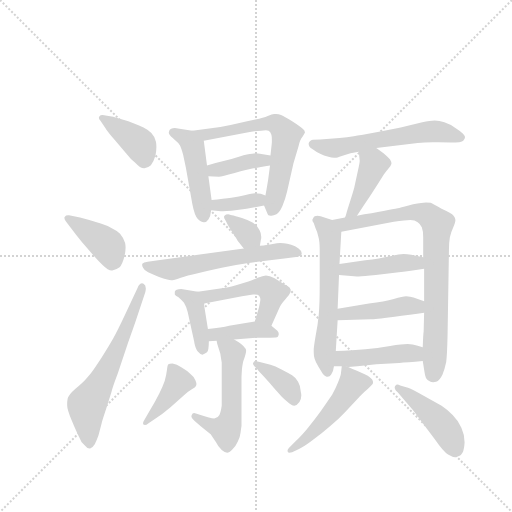
t = 0.00 s
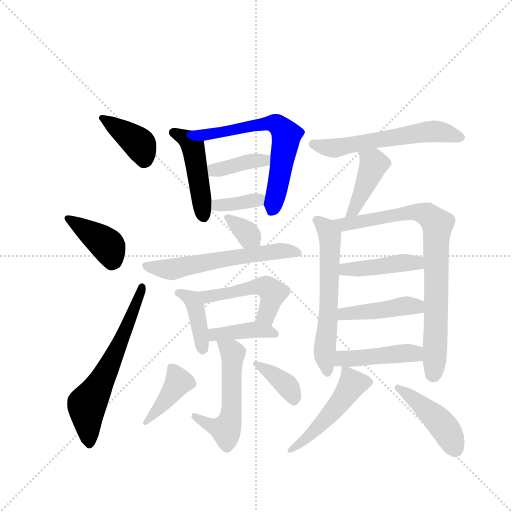
t = 3.07 s
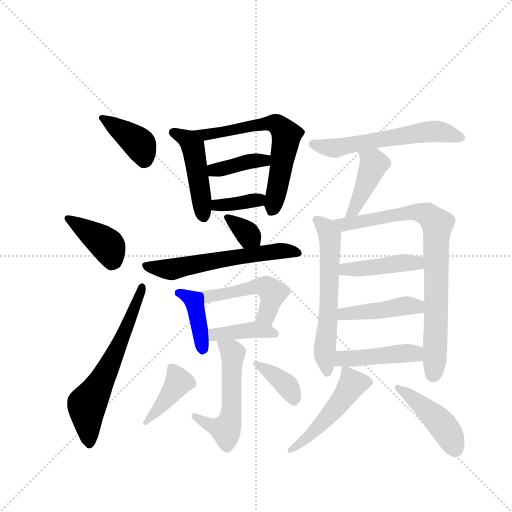
t = 6.13 s
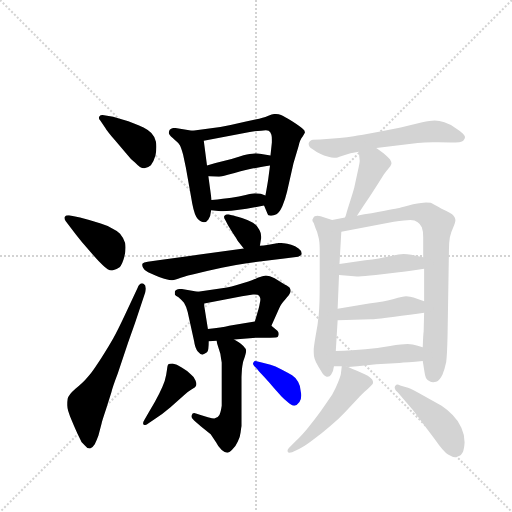
t = 9.20 s
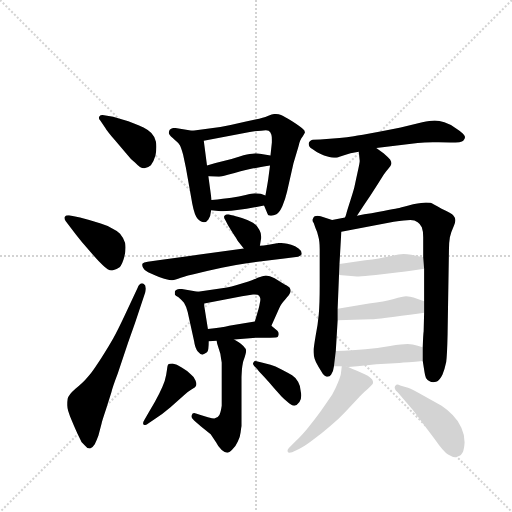
t = 12.27 s
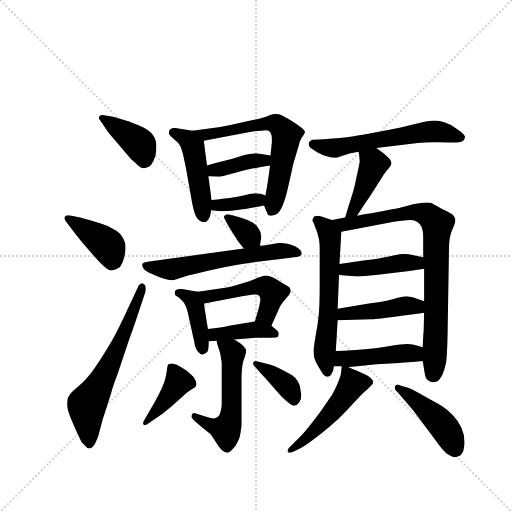
t = 15.33 s

The animated SVG that drew these frames (rendered in a browser with its animation timeline set to each time). Animation: 24 CSS @keyframes rules; one cycle of 15.33 s.

<svg version="1.1" viewBox="0 0 1024 1024" xmlns="http://www.w3.org/2000/svg">
  <g stroke="lightgray" stroke-dasharray="1,1" stroke-width="1" transform="scale(4, 4)">
    <line x1="0" y1="0" x2="256" y2="256"></line>
    <line x1="256" y1="0" x2="0" y2="256"></line>
    <line x1="128" y1="0" x2="128" y2="256"></line>
    <line x1="0" y1="128" x2="256" y2="128"></line>
  </g>
  <g transform="scale(0.92, -0.92) translate(60, -900)">
    <style type="text/css">
      
        @keyframes keyframes0 {
          from {
            stroke: blue;
            stroke-dashoffset: 394;
            stroke-width: 128;
          }
          56% {
            animation-timing-function: step-end;
            stroke: blue;
            stroke-dashoffset: 0;
            stroke-width: 128;
          }
          to {
            stroke: black;
            stroke-width: 1024;
          }
        }
        #make-me-a-hanzi-animation-0 {
          animation: keyframes0 0.5706380208333334s both;
          animation-delay: 0s;
          animation-timing-function: linear;
        }
      
        @keyframes keyframes1 {
          from {
            stroke: blue;
            stroke-dashoffset: 400;
            stroke-width: 128;
          }
          57% {
            animation-timing-function: step-end;
            stroke: blue;
            stroke-dashoffset: 0;
            stroke-width: 128;
          }
          to {
            stroke: black;
            stroke-width: 1024;
          }
        }
        #make-me-a-hanzi-animation-1 {
          animation: keyframes1 0.5755208333333334s both;
          animation-delay: 0.5706380208333334s;
          animation-timing-function: linear;
        }
      
        @keyframes keyframes2 {
          from {
            stroke: blue;
            stroke-dashoffset: 622;
            stroke-width: 128;
          }
          67% {
            animation-timing-function: step-end;
            stroke: blue;
            stroke-dashoffset: 0;
            stroke-width: 128;
          }
          to {
            stroke: black;
            stroke-width: 1024;
          }
        }
        #make-me-a-hanzi-animation-2 {
          animation: keyframes2 0.7561848958333334s both;
          animation-delay: 1.1461588541666667s;
          animation-timing-function: linear;
        }
      
        @keyframes keyframes3 {
          from {
            stroke: blue;
            stroke-dashoffset: 466;
            stroke-width: 128;
          }
          60% {
            animation-timing-function: step-end;
            stroke: blue;
            stroke-dashoffset: 0;
            stroke-width: 128;
          }
          to {
            stroke: black;
            stroke-width: 1024;
          }
        }
        #make-me-a-hanzi-animation-3 {
          animation: keyframes3 0.6292317708333334s both;
          animation-delay: 1.90234375s;
          animation-timing-function: linear;
        }
      
        @keyframes keyframes4 {
          from {
            stroke: blue;
            stroke-dashoffset: 636;
            stroke-width: 128;
          }
          67% {
            animation-timing-function: step-end;
            stroke: blue;
            stroke-dashoffset: 0;
            stroke-width: 128;
          }
          to {
            stroke: black;
            stroke-width: 1024;
          }
        }
        #make-me-a-hanzi-animation-4 {
          animation: keyframes4 0.767578125s both;
          animation-delay: 2.5315755208333335s;
          animation-timing-function: linear;
        }
      
        @keyframes keyframes5 {
          from {
            stroke: blue;
            stroke-dashoffset: 383;
            stroke-width: 128;
          }
          55% {
            animation-timing-function: step-end;
            stroke: blue;
            stroke-dashoffset: 0;
            stroke-width: 128;
          }
          to {
            stroke: black;
            stroke-width: 1024;
          }
        }
        #make-me-a-hanzi-animation-5 {
          animation: keyframes5 0.5616861979166666s both;
          animation-delay: 3.2991536458333335s;
          animation-timing-function: linear;
        }
      
        @keyframes keyframes6 {
          from {
            stroke: blue;
            stroke-dashoffset: 365;
            stroke-width: 128;
          }
          54% {
            animation-timing-function: step-end;
            stroke: blue;
            stroke-dashoffset: 0;
            stroke-width: 128;
          }
          to {
            stroke: black;
            stroke-width: 1024;
          }
        }
        #make-me-a-hanzi-animation-6 {
          animation: keyframes6 0.5470377604166666s both;
          animation-delay: 3.86083984375s;
          animation-timing-function: linear;
        }
      
        @keyframes keyframes7 {
          from {
            stroke: blue;
            stroke-dashoffset: 340;
            stroke-width: 128;
          }
          53% {
            animation-timing-function: step-end;
            stroke: blue;
            stroke-dashoffset: 0;
            stroke-width: 128;
          }
          to {
            stroke: black;
            stroke-width: 1024;
          }
        }
        #make-me-a-hanzi-animation-7 {
          animation: keyframes7 0.5266927083333334s both;
          animation-delay: 4.407877604166667s;
          animation-timing-function: linear;
        }
      
        @keyframes keyframes8 {
          from {
            stroke: blue;
            stroke-dashoffset: 591;
            stroke-width: 128;
          }
          66% {
            animation-timing-function: step-end;
            stroke: blue;
            stroke-dashoffset: 0;
            stroke-width: 128;
          }
          to {
            stroke: black;
            stroke-width: 1024;
          }
        }
        #make-me-a-hanzi-animation-8 {
          animation: keyframes8 0.73095703125s both;
          animation-delay: 4.9345703125s;
          animation-timing-function: linear;
        }
      
        @keyframes keyframes9 {
          from {
            stroke: blue;
            stroke-dashoffset: 402;
            stroke-width: 128;
          }
          57% {
            animation-timing-function: step-end;
            stroke: blue;
            stroke-dashoffset: 0;
            stroke-width: 128;
          }
          to {
            stroke: black;
            stroke-width: 1024;
          }
        }
        #make-me-a-hanzi-animation-9 {
          animation: keyframes9 0.5771484375s both;
          animation-delay: 5.66552734375s;
          animation-timing-function: linear;
        }
      
        @keyframes keyframes10 {
          from {
            stroke: blue;
            stroke-dashoffset: 487;
            stroke-width: 128;
          }
          61% {
            animation-timing-function: step-end;
            stroke: blue;
            stroke-dashoffset: 0;
            stroke-width: 128;
          }
          to {
            stroke: black;
            stroke-width: 1024;
          }
        }
        #make-me-a-hanzi-animation-10 {
          animation: keyframes10 0.6463216145833334s both;
          animation-delay: 6.24267578125s;
          animation-timing-function: linear;
        }
      
        @keyframes keyframes11 {
          from {
            stroke: blue;
            stroke-dashoffset: 402;
            stroke-width: 128;
          }
          57% {
            animation-timing-function: step-end;
            stroke: blue;
            stroke-dashoffset: 0;
            stroke-width: 128;
          }
          to {
            stroke: black;
            stroke-width: 1024;
          }
        }
        #make-me-a-hanzi-animation-11 {
          animation: keyframes11 0.5771484375s both;
          animation-delay: 6.888997395833333s;
          animation-timing-function: linear;
        }
      
        @keyframes keyframes12 {
          from {
            stroke: blue;
            stroke-dashoffset: 535;
            stroke-width: 128;
          }
          64% {
            animation-timing-function: step-end;
            stroke: blue;
            stroke-dashoffset: 0;
            stroke-width: 128;
          }
          to {
            stroke: black;
            stroke-width: 1024;
          }
        }
        #make-me-a-hanzi-animation-12 {
          animation: keyframes12 0.6853841145833334s both;
          animation-delay: 7.466145833333333s;
          animation-timing-function: linear;
        }
      
        @keyframes keyframes13 {
          from {
            stroke: blue;
            stroke-dashoffset: 404;
            stroke-width: 128;
          }
          57% {
            animation-timing-function: step-end;
            stroke: blue;
            stroke-dashoffset: 0;
            stroke-width: 128;
          }
          to {
            stroke: black;
            stroke-width: 1024;
          }
        }
        #make-me-a-hanzi-animation-13 {
          animation: keyframes13 0.5787760416666666s both;
          animation-delay: 8.151529947916666s;
          animation-timing-function: linear;
        }
      
        @keyframes keyframes14 {
          from {
            stroke: blue;
            stroke-dashoffset: 375;
            stroke-width: 128;
          }
          55% {
            animation-timing-function: step-end;
            stroke: blue;
            stroke-dashoffset: 0;
            stroke-width: 128;
          }
          to {
            stroke: black;
            stroke-width: 1024;
          }
        }
        #make-me-a-hanzi-animation-14 {
          animation: keyframes14 0.55517578125s both;
          animation-delay: 8.730305989583332s;
          animation-timing-function: linear;
        }
      
        @keyframes keyframes15 {
          from {
            stroke: blue;
            stroke-dashoffset: 584;
            stroke-width: 128;
          }
          66% {
            animation-timing-function: step-end;
            stroke: blue;
            stroke-dashoffset: 0;
            stroke-width: 128;
          }
          to {
            stroke: black;
            stroke-width: 1024;
          }
        }
        #make-me-a-hanzi-animation-15 {
          animation: keyframes15 0.7252604166666666s both;
          animation-delay: 9.285481770833332s;
          animation-timing-function: linear;
        }
      
        @keyframes keyframes16 {
          from {
            stroke: blue;
            stroke-dashoffset: 416;
            stroke-width: 128;
          }
          58% {
            animation-timing-function: step-end;
            stroke: blue;
            stroke-dashoffset: 0;
            stroke-width: 128;
          }
          to {
            stroke: black;
            stroke-width: 1024;
          }
        }
        #make-me-a-hanzi-animation-16 {
          animation: keyframes16 0.5885416666666666s both;
          animation-delay: 10.010742187499998s;
          animation-timing-function: linear;
        }
      
        @keyframes keyframes17 {
          from {
            stroke: blue;
            stroke-dashoffset: 600;
            stroke-width: 128;
          }
          66% {
            animation-timing-function: step-end;
            stroke: blue;
            stroke-dashoffset: 0;
            stroke-width: 128;
          }
          to {
            stroke: black;
            stroke-width: 1024;
          }
        }
        #make-me-a-hanzi-animation-17 {
          animation: keyframes17 0.73828125s both;
          animation-delay: 10.599283854166664s;
          animation-timing-function: linear;
        }
      
        @keyframes keyframes18 {
          from {
            stroke: blue;
            stroke-dashoffset: 818;
            stroke-width: 128;
          }
          73% {
            animation-timing-function: step-end;
            stroke: blue;
            stroke-dashoffset: 0;
            stroke-width: 128;
          }
          to {
            stroke: black;
            stroke-width: 1024;
          }
        }
        #make-me-a-hanzi-animation-18 {
          animation: keyframes18 0.9156901041666666s both;
          animation-delay: 11.337565104166664s;
          animation-timing-function: linear;
        }
      
        @keyframes keyframes19 {
          from {
            stroke: blue;
            stroke-dashoffset: 430;
            stroke-width: 128;
          }
          58% {
            animation-timing-function: step-end;
            stroke: blue;
            stroke-dashoffset: 0;
            stroke-width: 128;
          }
          to {
            stroke: black;
            stroke-width: 1024;
          }
        }
        #make-me-a-hanzi-animation-19 {
          animation: keyframes19 0.5999348958333334s both;
          animation-delay: 12.25325520833333s;
          animation-timing-function: linear;
        }
      
        @keyframes keyframes20 {
          from {
            stroke: blue;
            stroke-dashoffset: 438;
            stroke-width: 128;
          }
          59% {
            animation-timing-function: step-end;
            stroke: blue;
            stroke-dashoffset: 0;
            stroke-width: 128;
          }
          to {
            stroke: black;
            stroke-width: 1024;
          }
        }
        #make-me-a-hanzi-animation-20 {
          animation: keyframes20 0.6064453125s both;
          animation-delay: 12.853190104166664s;
          animation-timing-function: linear;
        }
      
        @keyframes keyframes21 {
          from {
            stroke: blue;
            stroke-dashoffset: 443;
            stroke-width: 128;
          }
          59% {
            animation-timing-function: step-end;
            stroke: blue;
            stroke-dashoffset: 0;
            stroke-width: 128;
          }
          to {
            stroke: black;
            stroke-width: 1024;
          }
        }
        #make-me-a-hanzi-animation-21 {
          animation: keyframes21 0.6105143229166666s both;
          animation-delay: 13.459635416666664s;
          animation-timing-function: linear;
        }
      
        @keyframes keyframes22 {
          from {
            stroke: blue;
            stroke-dashoffset: 494;
            stroke-width: 128;
          }
          62% {
            animation-timing-function: step-end;
            stroke: blue;
            stroke-dashoffset: 0;
            stroke-width: 128;
          }
          to {
            stroke: black;
            stroke-width: 1024;
          }
        }
        #make-me-a-hanzi-animation-22 {
          animation: keyframes22 0.6520182291666666s both;
          animation-delay: 14.07014973958333s;
          animation-timing-function: linear;
        }
      
        @keyframes keyframes23 {
          from {
            stroke: blue;
            stroke-dashoffset: 444;
            stroke-width: 128;
          }
          59% {
            animation-timing-function: step-end;
            stroke: blue;
            stroke-dashoffset: 0;
            stroke-width: 128;
          }
          to {
            stroke: black;
            stroke-width: 1024;
          }
        }
        #make-me-a-hanzi-animation-23 {
          animation: keyframes23 0.611328125s both;
          animation-delay: 14.722167968749996s;
          animation-timing-function: linear;
        }
      
    </style>
    
      <path d="M 169 622 Q 173 615 190 595 L 214 567 Q 224 554 234 546 Q 245 534 253 534 L 254 534 Q 261 535 268 541 Q 274 548 278 562 Q 280 572 280 581 Q 280 587 279 592 Q 276 604 269 611 Q 262 618 252 623 Q 241 628 230 632 Q 220 636 206 640 L 186 646 L 163 650 Q 158 650 156 647 Q 155 646 155 644 Q 155 641 158 638 L 169 622 Z" fill="lightgray"></path>
    
      <path d="M 95 403 Q 106 388 118 374 L 142 346 Q 156 330 163 324 Q 175 312 183 312 L 184 312 Q 192 313 200 319 Q 206 326 210 341 Q 213 352 213 362 Q 213 367 212 372 Q 208 384 201 392 Q 194 399 183 404 Q 172 410 159 414 L 134 422 L 114 427 L 90 432 L 88 432 Q 83 432 81 429 Q 80 428 80 426 Q 80 423 83 419 L 95 403 Z" fill="lightgray"></path>
    
      <path d="M 211 214 Q 196 182 186 164 Q 176 146 161 123 Q 146 100 138 89 Q 130 79 125 74 Q 120 68 104 55 Q 89 42 87 33 Q 86 28 86 19 Q 86 9 96 -14 Q 106 -38 112 -50 Q 116 -62 124 -68 Q 129 -75 135 -75 L 136 -75 Q 141 -74 146 -66 Q 150 -58 154 -47 L 161 -20 Q 161 -18 171 12 L 182 47 Q 185 59 196 88 L 218 154 Q 231 190 235 202 L 256 265 Q 257 270 257 273 Q 257 280 252 283 Q 250 284 249 284 Q 243 284 239 274 L 211 214 Z" fill="lightgray"></path>
    
      <path d="M 358 616 L 320 622 Q 316 622 312 620 Q 308 618 308 616 Q 307 614 307 612 Q 307 610 308 608 Q 310 604 319 597 Q 328 590 331 584 Q 334 578 338 564 L 344 536 L 358 457 Q 363 431 370 424 Q 378 417 383 417 L 384 417 Q 389 417 393 423 Q 398 430 399 443 L 400 465 L 393 517 L 390 540 L 383 594 C 381 612 381 612 358 616 Z" fill="lightgray"></path>
    
      <path d="M 514 453 L 522 434 Q 522 431 528 431 L 530 431 Q 535 431 541 434 Q 548 438 554 452 Q 560 466 564 483 L 578 545 L 589 582 Q 592 596 598 603 Q 602 610 603 612 Q 603 616 598 620 Q 593 625 576 636 Q 559 646 551 650 Q 546 652 540 652 L 536 652 Q 532 652 522 648 Q 513 644 495 640 Q 478 636 458 632 Q 438 627 419 624 L 358 616 C 328 612 354 588 383 594 L 483 613 Q 496 616 508 616 Q 514 617 518 617 Q 522 617 524 616 Q 528 614 530 607 Q 531 603 531 597 L 531 590 L 528 562 L 527 540 L 523 510 Q 522 503 517 475 C 513 455 513 455 514 453 Z" fill="lightgray"></path>
    
      <path d="M 528 562 L 505 566 Q 501 567 496 567 Q 492 567 488 566 Q 479 566 461 560 Q 443 554 426 550 Q 408 546 390 540 C 361 531 363 518 393 517 L 416 516 Q 422 516 450 524 Q 478 531 491 534 Q 504 536 527 540 C 557 545 558 557 528 562 Z" fill="lightgray"></path>
    
      <path d="M 399 443 L 420 441 L 425 441 Q 431 441 443 442 L 476 446 L 514 453 C 544 458 545 464 517 475 L 507 479 Q 503 480 494 480 Q 488 480 474 476 Q 460 473 443 470 Q 427 468 400 465 C 370 462 369 446 399 443 Z" fill="lightgray"></path>
    
      <path d="M 505 366 L 507 378 Q 508 381 508 385 Q 508 393 504 400 Q 499 410 490 416 Q 481 421 466 426 Q 450 431 444 432 L 436 434 Q 431 434 428 431 Q 427 430 427 428 Q 427 425 430 421 L 436 410 L 447 392 Q 454 382 457 376 L 470 360 C 489 337 500 336 505 366 Z" fill="lightgray"></path>
    
      <path d="M 470 360 L 458 358 L 332 341 L 284 334 L 261 331 Q 252 330 250 327 Q 249 326 249 324 Q 249 322 251 318 Q 253 313 262 308 L 278 301 Q 284 298 297 294 Q 307 291 312 291 L 315 291 Q 320 291 333 296 Q 346 301 370 306 Q 394 312 422 318 Q 448 324 500 331 L 558 338 L 588 342 Q 596 344 596 349 Q 596 355 589 360 Q 582 366 573 368 Q 564 370 557 371 Q 553 372 549 372 Q 545 372 542 371 L 524 368 Q 512 366 505 366 L 470 360 Z" fill="lightgray"></path>
    
      <path d="M 370 266 L 334 272 Q 328 272 324 270 Q 320 268 320 266 L 320 260 Q 321 258 328 254 Q 334 249 340 242 Q 345 234 348 222 L 362 158 Q 364 143 370 136 Q 376 129 380 129 Q 384 130 390 134 Q 394 138 394 158 L 392 185 L 384 235 L 384 240 C 384 264 384 264 370 266 Z" fill="lightgray"></path>
    
      <path d="M 530 192 L 547 230 Q 550 238 560 249 Q 570 260 571 264 Q 572 266 572 268 Q 572 270 571 272 Q 570 276 558 282 L 537 295 Q 526 301 518 301 Q 512 300 500 296 Q 488 290 480 288 L 453 280 Q 432 274 426 274 L 370 266 C 340 262 355 234 384 240 L 466 256 L 490 260 L 494 260 Q 497 260 500 259 Q 504 257 505 254 Q 506 252 506 249 Q 506 246 505 242 Q 504 236 502 228 L 494 201 C 485 172 518 165 530 192 Z" fill="lightgray"></path>
    
      <path d="M 449 162 L 497 166 L 528 166 Q 542 166 544 168 Q 546 172 546 174 Q 546 178 543 181 L 530 192 C 516 204 516 204 494 201 L 474 198 L 438 192 Q 422 188 392 185 C 362 182 364 156 394 158 L 411 159 L 449 162 Z" fill="lightgray"></path>
    
      <path d="M 411 159 L 412 153 L 419 131 Q 420 124 422 112 L 422 18 Q 420 4 417 -2 Q 414 -8 406 -10 Q 402 -10 392 -7 L 376 -2 L 366 1 Q 364 2 362 2 Q 358 2 357 -2 Q 356 -4 356 -5 Q 356 -10 362 -14 L 377 -27 L 398 -44 L 410 -62 Q 414 -71 422 -78 Q 429 -84 434 -84 Q 438 -84 445 -77 Q 453 -70 457 -60 Q 462 -50 463 -40 Q 464 -32 465 -26 L 465 80 Q 465 82 466 98 Q 468 114 470 118 Q 475 132 475 137 L 475 138 Q 475 142 469 148 Q 463 154 459 156 Q 455 158 449 162 C 423 178 404 188 411 159 Z" fill="lightgray"></path>
    
      <path d="M 275 -12 Q 294 0 310 14 L 340 41 Q 350 50 357 54 Q 365 58 366 61 Q 367 63 367 65 Q 367 68 365 73 Q 362 81 354 87 Q 347 94 335 101 Q 324 109 315 110 Q 308 110 306 108 Q 304 106 303 96 Q 302 86 298 72 Q 293 58 286 44 Q 278 28 266 8 L 255 -11 Q 251 -17 251 -21 Q 251 -22 252 -23 Q 253 -24 255 -24 Q 258 -24 263 -20 L 275 -12 Z" fill="lightgray"></path>
    
      <path d="M 499 98 Q 502 94 514 81 Q 526 68 536 56 L 552 38 Q 558 32 564 27 Q 573 18 580 18 Q 586 19 591 26 Q 595 32 595 40 Q 595 44 594 48 Q 593 62 588 70 Q 584 78 575 84 Q 566 90 552 97 Q 538 104 528 107 L 509 112 L 500 114 Q 498 115 496 115 Q 492 115 491 112 Q 490 111 490 109 Q 490 107 493 104 L 499 98 Z" fill="lightgray"></path>
    
      <path d="M 758 578 L 848 589 Q 862 591 881 591 L 894 591 L 919 590 Q 944 590 947 594 Q 951 598 951 602 Q 950 606 946 610 Q 941 615 930 622 Q 918 630 906 634 Q 895 638 885 638 Q 875 638 858 634 L 811 623 Q 798 620 761 613 Q 723 606 709 604 Q 695 602 678 600 L 636 597 L 620 596 Q 612 594 611 588 L 611 587 Q 611 581 619 576 Q 628 569 636 566 Q 644 562 654 559 Q 661 557 666 557 L 669 557 Q 672 557 683 561 Q 694 565 702 567 Q 711 568 720 570 L 758 578 Z" fill="lightgray"></path>
    
      <path d="M 716 431 L 731 454 L 746 476 L 760 498 L 774 520 Q 779 527 785 534 Q 790 540 791 544 Q 791 548 788 553 Q 784 558 778 563 Q 772 568 758 578 C 734 596 717 600 720 570 L 722 550 Q 722 546 717 524 Q 712 501 711 496 Q 710 490 702 465 Q 694 440 693 436 Q 692 432 690 427 C 680 399 700 406 716 431 Z" fill="lightgray"></path>
    
      <path d="M 662 422 L 637 430 Q 633 431 630 431 Q 627 431 624 430 Q 621 428 620 424 Q 619 423 619 422 Q 619 419 622 415 L 626 404 Q 630 396 632 386 Q 635 376 635 358 L 635 279 Q 635 240 633 217 Q 631 194 626 169 Q 622 145 622 140 L 622 134 Q 622 126 624 120 Q 626 113 632 103 Q 638 93 642 87 Q 646 82 650 81 L 652 81 Q 657 81 660 86 Q 665 94 666 104 L 670 137 L 674 204 L 674 229 L 677 302 L 678 326 L 682 396 C 683 415 683 415 662 422 Z" fill="lightgray"></path>
    
      <path d="M 690 427 L 662 422 C 632 417 653 390 682 396 L 796 418 Q 822 422 832 422 Q 842 422 848 417 Q 854 413 857 406 Q 860 398 860 384 L 860 341 L 862 316 L 862 245 L 862 220 L 861 180 Q 860 174 859 145 L 859 115 L 863 90 Q 864 83 866 78 Q 869 73 874 71 Q 877 69 882 69 Q 885 69 888 70 Q 896 73 902 86 Q 907 98 910 113 Q 912 128 913 173 L 916 358 Q 916 372 918 384 Q 921 397 925 405 Q 930 416 930 421 L 930 422 Q 930 426 926 431 Q 922 436 900 446 Q 879 458 876 459 Q 872 460 866 460 Q 859 460 838 456 Q 817 450 808 448 Q 798 446 732 434 L 716 431 L 690 427 Z" fill="lightgray"></path>
    
      <path d="M 677 302 L 716 299 L 720 299 Q 730 299 757 302 L 807 308 Q 824 310 862 316 C 892 321 889 335 860 341 L 834 346 Q 825 348 817 348 Q 808 348 788 343 Q 766 338 734 334 L 678 326 C 648 322 647 304 677 302 Z" fill="lightgray"></path>
    
      <path d="M 674 204 L 746 206 Q 754 206 794 211 Q 834 216 862 220 C 892 224 890 235 862 245 L 839 253 Q 832 255 823 256 Q 816 256 796 250 Q 776 244 742 240 L 674 229 C 644 224 644 203 674 204 Z" fill="lightgray"></path>
    
      <path d="M 666 104 L 683 104 L 697 102 L 717 104 L 758 108 L 808 111 Q 824 112 859 115 C 889 118 888 136 859 145 L 846 149 Q 838 151 826 152 Q 815 152 788 148 Q 760 143 734 141 Q 708 139 670 137 C 640 135 636 104 666 104 Z" fill="lightgray"></path>
    
      <path d="M 683 104 L 681 87 Q 680 82 675 69 Q 670 56 662 42 L 638 7 Q 622 -15 611 -28 Q 600 -42 582 -60 L 568 -74 Q 565 -77 565 -80 Q 565 -81 566 -83 Q 567 -84 569 -84 Q 572 -84 575 -83 L 590 -76 Q 603 -70 622 -55 Q 642 -40 658 -26 Q 675 -12 690 4 L 722 38 Q 731 48 740 55 Q 748 62 750 65 Q 751 67 751 69 Q 751 71 749 75 Q 746 80 734 86 L 716 94 Q 709 96 697 102 C 684 108 684 108 683 104 Z" fill="lightgray"></path>
    
      <path d="M 886 -56 Q 904 -82 914 -88 Q 924 -94 930 -94 Q 936 -93 939 -91 Q 942 -90 946 -83 Q 949 -77 950 -62 Q 950 -45 943 -30 Q 937 -15 924 -2 Q 912 10 900 18 L 862 39 Q 836 54 827 57 L 810 62 Q 806 64 804 64 Q 801 64 800 62 Q 798 60 798 58 Q 798 56 799 54 Q 800 51 804 48 L 838 8 L 886 -56 Z" fill="lightgray"></path>
    
    
      <clipPath id="make-me-a-hanzi-clip-0">
        <path d="M 169 622 Q 173 615 190 595 L 214 567 Q 224 554 234 546 Q 245 534 253 534 L 254 534 Q 261 535 268 541 Q 274 548 278 562 Q 280 572 280 581 Q 280 587 279 592 Q 276 604 269 611 Q 262 618 252 623 Q 241 628 230 632 Q 220 636 206 640 L 186 646 L 163 650 Q 158 650 156 647 Q 155 646 155 644 Q 155 641 158 638 L 169 622 Z"></path>
      </clipPath>
      <path clip-path="url(#make-me-a-hanzi-clip-0)" d="M 162 644 L 243 588 L 254 550" fill="none" id="make-me-a-hanzi-animation-0" stroke-dasharray="266 532" stroke-linecap="round"></path>
    
      <clipPath id="make-me-a-hanzi-clip-1">
        <path d="M 95 403 Q 106 388 118 374 L 142 346 Q 156 330 163 324 Q 175 312 183 312 L 184 312 Q 192 313 200 319 Q 206 326 210 341 Q 213 352 213 362 Q 213 367 212 372 Q 208 384 201 392 Q 194 399 183 404 Q 172 410 159 414 L 134 422 L 114 427 L 90 432 L 88 432 Q 83 432 81 429 Q 80 428 80 426 Q 80 423 83 419 L 95 403 Z"></path>
      </clipPath>
      <path clip-path="url(#make-me-a-hanzi-clip-1)" d="M 87 425 L 170 369 L 178 359 L 184 329" fill="none" id="make-me-a-hanzi-animation-1" stroke-dasharray="272 544" stroke-linecap="round"></path>
    
      <clipPath id="make-me-a-hanzi-clip-2">
        <path d="M 211 214 Q 196 182 186 164 Q 176 146 161 123 Q 146 100 138 89 Q 130 79 125 74 Q 120 68 104 55 Q 89 42 87 33 Q 86 28 86 19 Q 86 9 96 -14 Q 106 -38 112 -50 Q 116 -62 124 -68 Q 129 -75 135 -75 L 136 -75 Q 141 -74 146 -66 Q 150 -58 154 -47 L 161 -20 Q 161 -18 171 12 L 182 47 Q 185 59 196 88 L 218 154 Q 231 190 235 202 L 256 265 Q 257 270 257 273 Q 257 280 252 283 Q 250 284 249 284 Q 243 284 239 274 L 211 214 Z"></path>
      </clipPath>
      <path clip-path="url(#make-me-a-hanzi-clip-2)" d="M 136 -64 L 129 16 L 207 167 L 248 275" fill="none" id="make-me-a-hanzi-animation-2" stroke-dasharray="494 988" stroke-linecap="round"></path>
    
      <clipPath id="make-me-a-hanzi-clip-3">
        <path d="M 358 616 L 320 622 Q 316 622 312 620 Q 308 618 308 616 Q 307 614 307 612 Q 307 610 308 608 Q 310 604 319 597 Q 328 590 331 584 Q 334 578 338 564 L 344 536 L 358 457 Q 363 431 370 424 Q 378 417 383 417 L 384 417 Q 389 417 393 423 Q 398 430 399 443 L 400 465 L 393 517 L 390 540 L 383 594 C 381 612 381 612 358 616 Z"></path>
      </clipPath>
      <path clip-path="url(#make-me-a-hanzi-clip-3)" d="M 316 612 L 348 597 L 359 581 L 384 428" fill="none" id="make-me-a-hanzi-animation-3" stroke-dasharray="338 676" stroke-linecap="round"></path>
    
      <clipPath id="make-me-a-hanzi-clip-4">
        <path d="M 514 453 L 522 434 Q 522 431 528 431 L 530 431 Q 535 431 541 434 Q 548 438 554 452 Q 560 466 564 483 L 578 545 L 589 582 Q 592 596 598 603 Q 602 610 603 612 Q 603 616 598 620 Q 593 625 576 636 Q 559 646 551 650 Q 546 652 540 652 L 536 652 Q 532 652 522 648 Q 513 644 495 640 Q 478 636 458 632 Q 438 627 419 624 L 358 616 C 328 612 354 588 383 594 L 483 613 Q 496 616 508 616 Q 514 617 518 617 Q 522 617 524 616 Q 528 614 530 607 Q 531 603 531 597 L 531 590 L 528 562 L 527 540 L 523 510 Q 522 503 517 475 C 513 455 513 455 514 453 Z"></path>
      </clipPath>
      <path clip-path="url(#make-me-a-hanzi-clip-4)" d="M 366 616 L 388 607 L 534 633 L 556 618 L 562 605 L 560 584 L 529 441" fill="none" id="make-me-a-hanzi-animation-4" stroke-dasharray="508 1016" stroke-linecap="round"></path>
    
      <clipPath id="make-me-a-hanzi-clip-5">
        <path d="M 528 562 L 505 566 Q 501 567 496 567 Q 492 567 488 566 Q 479 566 461 560 Q 443 554 426 550 Q 408 546 390 540 C 361 531 363 518 393 517 L 416 516 Q 422 516 450 524 Q 478 531 491 534 Q 504 536 527 540 C 557 545 558 557 528 562 Z"></path>
      </clipPath>
      <path clip-path="url(#make-me-a-hanzi-clip-5)" d="M 398 535 L 417 532 L 514 551 L 521 557" fill="none" id="make-me-a-hanzi-animation-5" stroke-dasharray="255 510" stroke-linecap="round"></path>
    
      <clipPath id="make-me-a-hanzi-clip-6">
        <path d="M 399 443 L 420 441 L 425 441 Q 431 441 443 442 L 476 446 L 514 453 C 544 458 545 464 517 475 L 507 479 Q 503 480 494 480 Q 488 480 474 476 Q 460 473 443 470 Q 427 468 400 465 C 370 462 369 446 399 443 Z"></path>
      </clipPath>
      <path clip-path="url(#make-me-a-hanzi-clip-6)" d="M 405 448 L 412 455 L 480 461 L 509 470" fill="none" id="make-me-a-hanzi-animation-6" stroke-dasharray="237 474" stroke-linecap="round"></path>
    
      <clipPath id="make-me-a-hanzi-clip-7">
        <path d="M 505 366 L 507 378 Q 508 381 508 385 Q 508 393 504 400 Q 499 410 490 416 Q 481 421 466 426 Q 450 431 444 432 L 436 434 Q 431 434 428 431 Q 427 430 427 428 Q 427 425 430 421 L 436 410 L 447 392 Q 454 382 457 376 L 470 360 C 489 337 500 336 505 366 Z"></path>
      </clipPath>
      <path clip-path="url(#make-me-a-hanzi-clip-7)" d="M 434 427 L 498 373" fill="none" id="make-me-a-hanzi-animation-7" stroke-dasharray="212 424" stroke-linecap="round"></path>
    
      <clipPath id="make-me-a-hanzi-clip-8">
        <path d="M 470 360 L 458 358 L 332 341 L 284 334 L 261 331 Q 252 330 250 327 Q 249 326 249 324 Q 249 322 251 318 Q 253 313 262 308 L 278 301 Q 284 298 297 294 Q 307 291 312 291 L 315 291 Q 320 291 333 296 Q 346 301 370 306 Q 394 312 422 318 Q 448 324 500 331 L 558 338 L 588 342 Q 596 344 596 349 Q 596 355 589 360 Q 582 366 573 368 Q 564 370 557 371 Q 553 372 549 372 Q 545 372 542 371 L 524 368 Q 512 366 505 366 L 470 360 Z"></path>
      </clipPath>
      <path clip-path="url(#make-me-a-hanzi-clip-8)" d="M 257 323 L 309 314 L 502 349 L 558 355 L 587 351" fill="none" id="make-me-a-hanzi-animation-8" stroke-dasharray="463 926" stroke-linecap="round"></path>
    
      <clipPath id="make-me-a-hanzi-clip-9">
        <path d="M 370 266 L 334 272 Q 328 272 324 270 Q 320 268 320 266 L 320 260 Q 321 258 328 254 Q 334 249 340 242 Q 345 234 348 222 L 362 158 Q 364 143 370 136 Q 376 129 380 129 Q 384 130 390 134 Q 394 138 394 158 L 392 185 L 384 235 L 384 240 C 384 264 384 264 370 266 Z"></path>
      </clipPath>
      <path clip-path="url(#make-me-a-hanzi-clip-9)" d="M 327 263 L 350 255 L 364 238 L 381 140" fill="none" id="make-me-a-hanzi-animation-9" stroke-dasharray="274 548" stroke-linecap="round"></path>
    
      <clipPath id="make-me-a-hanzi-clip-10">
        <path d="M 530 192 L 547 230 Q 550 238 560 249 Q 570 260 571 264 Q 572 266 572 268 Q 572 270 571 272 Q 570 276 558 282 L 537 295 Q 526 301 518 301 Q 512 300 500 296 Q 488 290 480 288 L 453 280 Q 432 274 426 274 L 370 266 C 340 262 355 234 384 240 L 466 256 L 490 260 L 494 260 Q 497 260 500 259 Q 504 257 505 254 Q 506 252 506 249 Q 506 246 505 242 Q 504 236 502 228 L 494 201 C 485 172 518 165 530 192 Z"></path>
      </clipPath>
      <path clip-path="url(#make-me-a-hanzi-clip-10)" d="M 378 262 L 402 256 L 502 278 L 522 274 L 533 262 L 528 242 L 521 219 L 502 206" fill="none" id="make-me-a-hanzi-animation-10" stroke-dasharray="359 718" stroke-linecap="round"></path>
    
      <clipPath id="make-me-a-hanzi-clip-11">
        <path d="M 449 162 L 497 166 L 528 166 Q 542 166 544 168 Q 546 172 546 174 Q 546 178 543 181 L 530 192 C 516 204 516 204 494 201 L 474 198 L 438 192 Q 422 188 392 185 C 362 182 364 156 394 158 L 411 159 L 449 162 Z"></path>
      </clipPath>
      <path clip-path="url(#make-me-a-hanzi-clip-11)" d="M 398 165 L 420 175 L 496 184 L 540 173" fill="none" id="make-me-a-hanzi-animation-11" stroke-dasharray="274 548" stroke-linecap="round"></path>
    
      <clipPath id="make-me-a-hanzi-clip-12">
        <path d="M 411 159 L 412 153 L 419 131 Q 420 124 422 112 L 422 18 Q 420 4 417 -2 Q 414 -8 406 -10 Q 402 -10 392 -7 L 376 -2 L 366 1 Q 364 2 362 2 Q 358 2 357 -2 Q 356 -4 356 -5 Q 356 -10 362 -14 L 377 -27 L 398 -44 L 410 -62 Q 414 -71 422 -78 Q 429 -84 434 -84 Q 438 -84 445 -77 Q 453 -70 457 -60 Q 462 -50 463 -40 Q 464 -32 465 -26 L 465 80 Q 465 82 466 98 Q 468 114 470 118 Q 475 132 475 137 L 475 138 Q 475 142 469 148 Q 463 154 459 156 Q 455 158 449 162 C 423 178 404 188 411 159 Z"></path>
      </clipPath>
      <path clip-path="url(#make-me-a-hanzi-clip-12)" d="M 418 157 L 446 131 L 439 -18 L 430 -33 L 403 -27 L 363 -4" fill="none" id="make-me-a-hanzi-animation-12" stroke-dasharray="407 814" stroke-linecap="round"></path>
    
      <clipPath id="make-me-a-hanzi-clip-13">
        <path d="M 275 -12 Q 294 0 310 14 L 340 41 Q 350 50 357 54 Q 365 58 366 61 Q 367 63 367 65 Q 367 68 365 73 Q 362 81 354 87 Q 347 94 335 101 Q 324 109 315 110 Q 308 110 306 108 Q 304 106 303 96 Q 302 86 298 72 Q 293 58 286 44 Q 278 28 266 8 L 255 -11 Q 251 -17 251 -21 Q 251 -22 252 -23 Q 253 -24 255 -24 Q 258 -24 263 -20 L 275 -12 Z"></path>
      </clipPath>
      <path clip-path="url(#make-me-a-hanzi-clip-13)" d="M 313 100 L 326 67 L 255 -20" fill="none" id="make-me-a-hanzi-animation-13" stroke-dasharray="276 552" stroke-linecap="round"></path>
    
      <clipPath id="make-me-a-hanzi-clip-14">
        <path d="M 499 98 Q 502 94 514 81 Q 526 68 536 56 L 552 38 Q 558 32 564 27 Q 573 18 580 18 Q 586 19 591 26 Q 595 32 595 40 Q 595 44 594 48 Q 593 62 588 70 Q 584 78 575 84 Q 566 90 552 97 Q 538 104 528 107 L 509 112 L 500 114 Q 498 115 496 115 Q 492 115 491 112 Q 490 111 490 109 Q 490 107 493 104 L 499 98 Z"></path>
      </clipPath>
      <path clip-path="url(#make-me-a-hanzi-clip-14)" d="M 495 109 L 558 67 L 580 30" fill="none" id="make-me-a-hanzi-animation-14" stroke-dasharray="247 494" stroke-linecap="round"></path>
    
      <clipPath id="make-me-a-hanzi-clip-15">
        <path d="M 758 578 L 848 589 Q 862 591 881 591 L 894 591 L 919 590 Q 944 590 947 594 Q 951 598 951 602 Q 950 606 946 610 Q 941 615 930 622 Q 918 630 906 634 Q 895 638 885 638 Q 875 638 858 634 L 811 623 Q 798 620 761 613 Q 723 606 709 604 Q 695 602 678 600 L 636 597 L 620 596 Q 612 594 611 588 L 611 587 Q 611 581 619 576 Q 628 569 636 566 Q 644 562 654 559 Q 661 557 666 557 L 669 557 Q 672 557 683 561 Q 694 565 702 567 Q 711 568 720 570 L 758 578 Z"></path>
      </clipPath>
      <path clip-path="url(#make-me-a-hanzi-clip-15)" d="M 620 588 L 668 578 L 881 615 L 942 602" fill="none" id="make-me-a-hanzi-animation-15" stroke-dasharray="456 912" stroke-linecap="round"></path>
    
      <clipPath id="make-me-a-hanzi-clip-16">
        <path d="M 716 431 L 731 454 L 746 476 L 760 498 L 774 520 Q 779 527 785 534 Q 790 540 791 544 Q 791 548 788 553 Q 784 558 778 563 Q 772 568 758 578 C 734 596 717 600 720 570 L 722 550 Q 722 546 717 524 Q 712 501 711 496 Q 710 490 702 465 Q 694 440 693 436 Q 692 432 690 427 C 680 399 700 406 716 431 Z"></path>
      </clipPath>
      <path clip-path="url(#make-me-a-hanzi-clip-16)" d="M 728 566 L 752 541 L 708 441 L 696 430" fill="none" id="make-me-a-hanzi-animation-16" stroke-dasharray="288 576" stroke-linecap="round"></path>
    
      <clipPath id="make-me-a-hanzi-clip-17">
        <path d="M 662 422 L 637 430 Q 633 431 630 431 Q 627 431 624 430 Q 621 428 620 424 Q 619 423 619 422 Q 619 419 622 415 L 626 404 Q 630 396 632 386 Q 635 376 635 358 L 635 279 Q 635 240 633 217 Q 631 194 626 169 Q 622 145 622 140 L 622 134 Q 622 126 624 120 Q 626 113 632 103 Q 638 93 642 87 Q 646 82 650 81 L 652 81 Q 657 81 660 86 Q 665 94 666 104 L 670 137 L 674 204 L 674 229 L 677 302 L 678 326 L 682 396 C 683 415 683 415 662 422 Z"></path>
      </clipPath>
      <path clip-path="url(#make-me-a-hanzi-clip-17)" d="M 625 420 L 649 404 L 658 376 L 654 222 L 645 130 L 651 91" fill="none" id="make-me-a-hanzi-animation-17" stroke-dasharray="472 944" stroke-linecap="round"></path>
    
      <clipPath id="make-me-a-hanzi-clip-18">
        <path d="M 690 427 L 662 422 C 632 417 653 390 682 396 L 796 418 Q 822 422 832 422 Q 842 422 848 417 Q 854 413 857 406 Q 860 398 860 384 L 860 341 L 862 316 L 862 245 L 862 220 L 861 180 Q 860 174 859 145 L 859 115 L 863 90 Q 864 83 866 78 Q 869 73 874 71 Q 877 69 882 69 Q 885 69 888 70 Q 896 73 902 86 Q 907 98 910 113 Q 912 128 913 173 L 916 358 Q 916 372 918 384 Q 921 397 925 405 Q 930 416 930 421 L 930 422 Q 930 426 926 431 Q 922 436 900 446 Q 879 458 876 459 Q 872 460 866 460 Q 859 460 838 456 Q 817 450 808 448 Q 798 446 732 434 L 716 431 L 690 427 Z"></path>
      </clipPath>
      <path clip-path="url(#make-me-a-hanzi-clip-18)" d="M 669 421 L 689 412 L 850 439 L 868 434 L 891 413 L 882 86" fill="none" id="make-me-a-hanzi-animation-18" stroke-dasharray="690 1380" stroke-linecap="round"></path>
    
      <clipPath id="make-me-a-hanzi-clip-19">
        <path d="M 677 302 L 716 299 L 720 299 Q 730 299 757 302 L 807 308 Q 824 310 862 316 C 892 321 889 335 860 341 L 834 346 Q 825 348 817 348 Q 808 348 788 343 Q 766 338 734 334 L 678 326 C 648 322 647 304 677 302 Z"></path>
      </clipPath>
      <path clip-path="url(#make-me-a-hanzi-clip-19)" d="M 684 308 L 691 314 L 813 329 L 846 328 L 852 321" fill="none" id="make-me-a-hanzi-animation-19" stroke-dasharray="302 604" stroke-linecap="round"></path>
    
      <clipPath id="make-me-a-hanzi-clip-20">
        <path d="M 674 204 L 746 206 Q 754 206 794 211 Q 834 216 862 220 C 892 224 890 235 862 245 L 839 253 Q 832 255 823 256 Q 816 256 796 250 Q 776 244 742 240 L 674 229 C 644 224 644 203 674 204 Z"></path>
      </clipPath>
      <path clip-path="url(#make-me-a-hanzi-clip-20)" d="M 681 210 L 687 218 L 809 234 L 846 234 L 855 226" fill="none" id="make-me-a-hanzi-animation-20" stroke-dasharray="310 620" stroke-linecap="round"></path>
    
      <clipPath id="make-me-a-hanzi-clip-21">
        <path d="M 666 104 L 683 104 L 697 102 L 717 104 L 758 108 L 808 111 Q 824 112 859 115 C 889 118 888 136 859 145 L 846 149 Q 838 151 826 152 Q 815 152 788 148 Q 760 143 734 141 Q 708 139 670 137 C 640 135 636 104 666 104 Z"></path>
      </clipPath>
      <path clip-path="url(#make-me-a-hanzi-clip-21)" d="M 670 109 L 682 119 L 821 132 L 838 132 L 850 123" fill="none" id="make-me-a-hanzi-animation-21" stroke-dasharray="315 630" stroke-linecap="round"></path>
    
      <clipPath id="make-me-a-hanzi-clip-22">
        <path d="M 683 104 L 681 87 Q 680 82 675 69 Q 670 56 662 42 L 638 7 Q 622 -15 611 -28 Q 600 -42 582 -60 L 568 -74 Q 565 -77 565 -80 Q 565 -81 566 -83 Q 567 -84 569 -84 Q 572 -84 575 -83 L 590 -76 Q 603 -70 622 -55 Q 642 -40 658 -26 Q 675 -12 690 4 L 722 38 Q 731 48 740 55 Q 748 62 750 65 Q 751 67 751 69 Q 751 71 749 75 Q 746 80 734 86 L 716 94 Q 709 96 697 102 C 684 108 684 108 683 104 Z"></path>
      </clipPath>
      <path clip-path="url(#make-me-a-hanzi-clip-22)" d="M 689 99 L 705 63 L 697 51 L 632 -29 L 569 -80" fill="none" id="make-me-a-hanzi-animation-22" stroke-dasharray="366 732" stroke-linecap="round"></path>
    
      <clipPath id="make-me-a-hanzi-clip-23">
        <path d="M 886 -56 Q 904 -82 914 -88 Q 924 -94 930 -94 Q 936 -93 939 -91 Q 942 -90 946 -83 Q 949 -77 950 -62 Q 950 -45 943 -30 Q 937 -15 924 -2 Q 912 10 900 18 L 862 39 Q 836 54 827 57 L 810 62 Q 806 64 804 64 Q 801 64 800 62 Q 798 60 798 58 Q 798 56 799 54 Q 800 51 804 48 L 838 8 L 886 -56 Z"></path>
      </clipPath>
      <path clip-path="url(#make-me-a-hanzi-clip-23)" d="M 804 57 L 834 38 L 899 -21 L 930 -78" fill="none" id="make-me-a-hanzi-animation-23" stroke-dasharray="316 632" stroke-linecap="round"></path>
    
  </g>
</svg>
